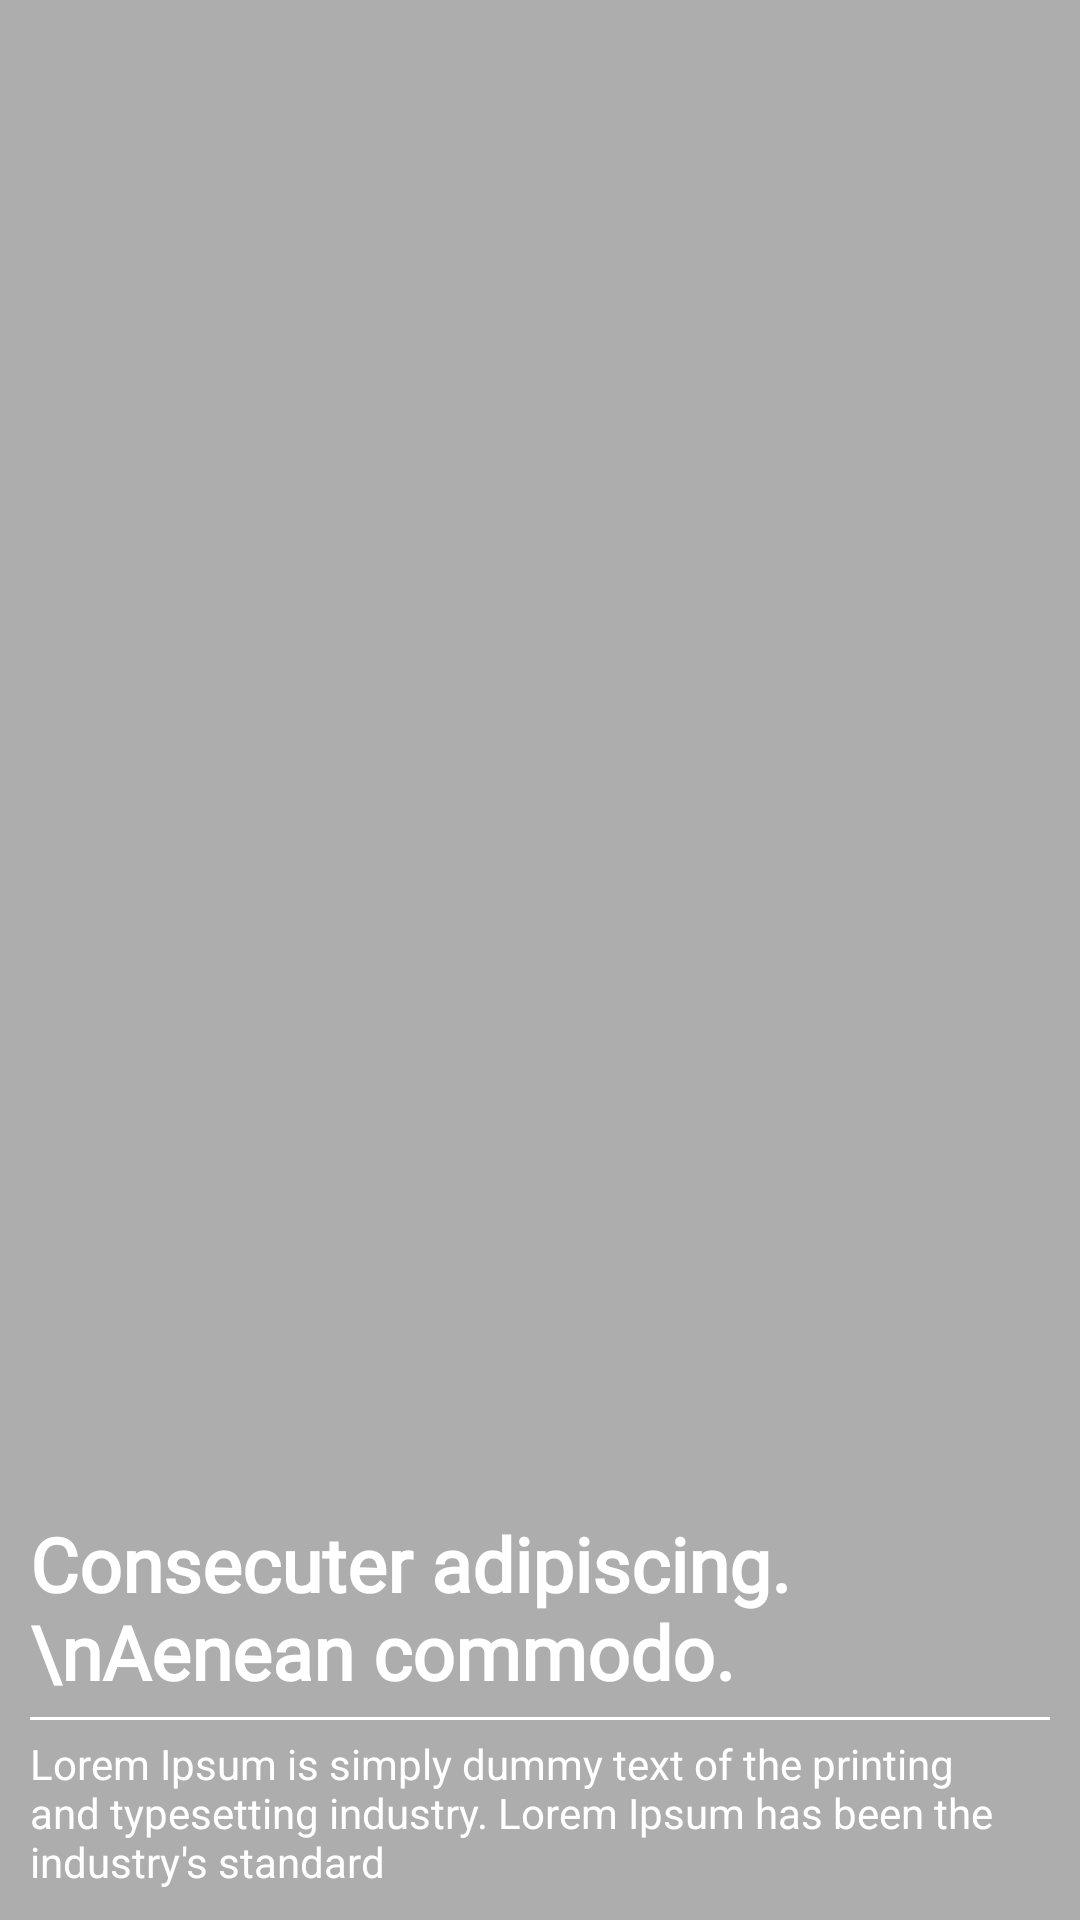

This screen was rendered from an Android layout file. Write that file and the resources it references.
<!-- AndroidManifest.xml: application theme AppTheme.NoActionBar -->
<!-- res/layout/image_slider_layout_item.xml -->
<?xml version="1.0" encoding="utf-8"?>
<RelativeLayout xmlns:android="http://schemas.android.com/apk/res/android"
    xmlns:app="http://schemas.android.com/apk/res-auto"
    android:layout_width="match_parent"
    android:layout_height="250dp">

    <ImageView
        android:id="@+id/imgBanner"
        android:layout_width="match_parent"
        android:layout_height="match_parent"
        android:adjustViewBounds="true"
        android:scaleType="centerCrop" />

    <RelativeLayout
        android:layout_width="match_parent"
        android:layout_height="match_parent"
        android:background="#704C4A4A">

        <LinearLayout
            android:layout_width="match_parent"
            android:layout_height="wrap_content"
            android:layout_alignParentBottom="true"
            android:orientation="vertical"
            android:padding="10dp">

            <TextView
                android:id="@+id/textView13"
                android:layout_width="match_parent"
                android:layout_height="wrap_content"
                android:fontFamily="@font/poppins_light"
                android:text="Consecuter adipiscing.\nAenean commodo."
                android:textColor="@color/white"
                android:textSize="25sp"
                android:textStyle="bold" />

            <LinearLayout
                android:layout_width="match_parent"
                android:layout_height="1dp"
                android:layout_marginTop="5dp"
                android:layout_marginBottom="5dp"
                android:background="@color/white"
                android:orientation="vertical"></LinearLayout>

            <TextView
                android:id="@+id/textView14"
                android:layout_width="match_parent"
                android:layout_height="wrap_content"
                android:text="Lorem Ipsum is simply dummy text of the printing and typesetting industry. Lorem Ipsum has been the industry's standard"
                android:textColor="@color/white" />

        </LinearLayout>
    </RelativeLayout>

</RelativeLayout>
<!-- resources referenced by this layout -->
<resources>
  <color name="white">#FFFFFF</color>
  <style name="AppTheme.NoActionBar">
          <item name="windowActionBar">false</item>
          <item name="windowNoTitle">true</item>
          <item name="android:windowDrawsSystemBarBackgrounds">true</item>
          <item name="android:statusBarColor">@color/status_bar_color</item>
      </style>
  <color name="status_bar_color">#FFFFFF</color>
</resources>
